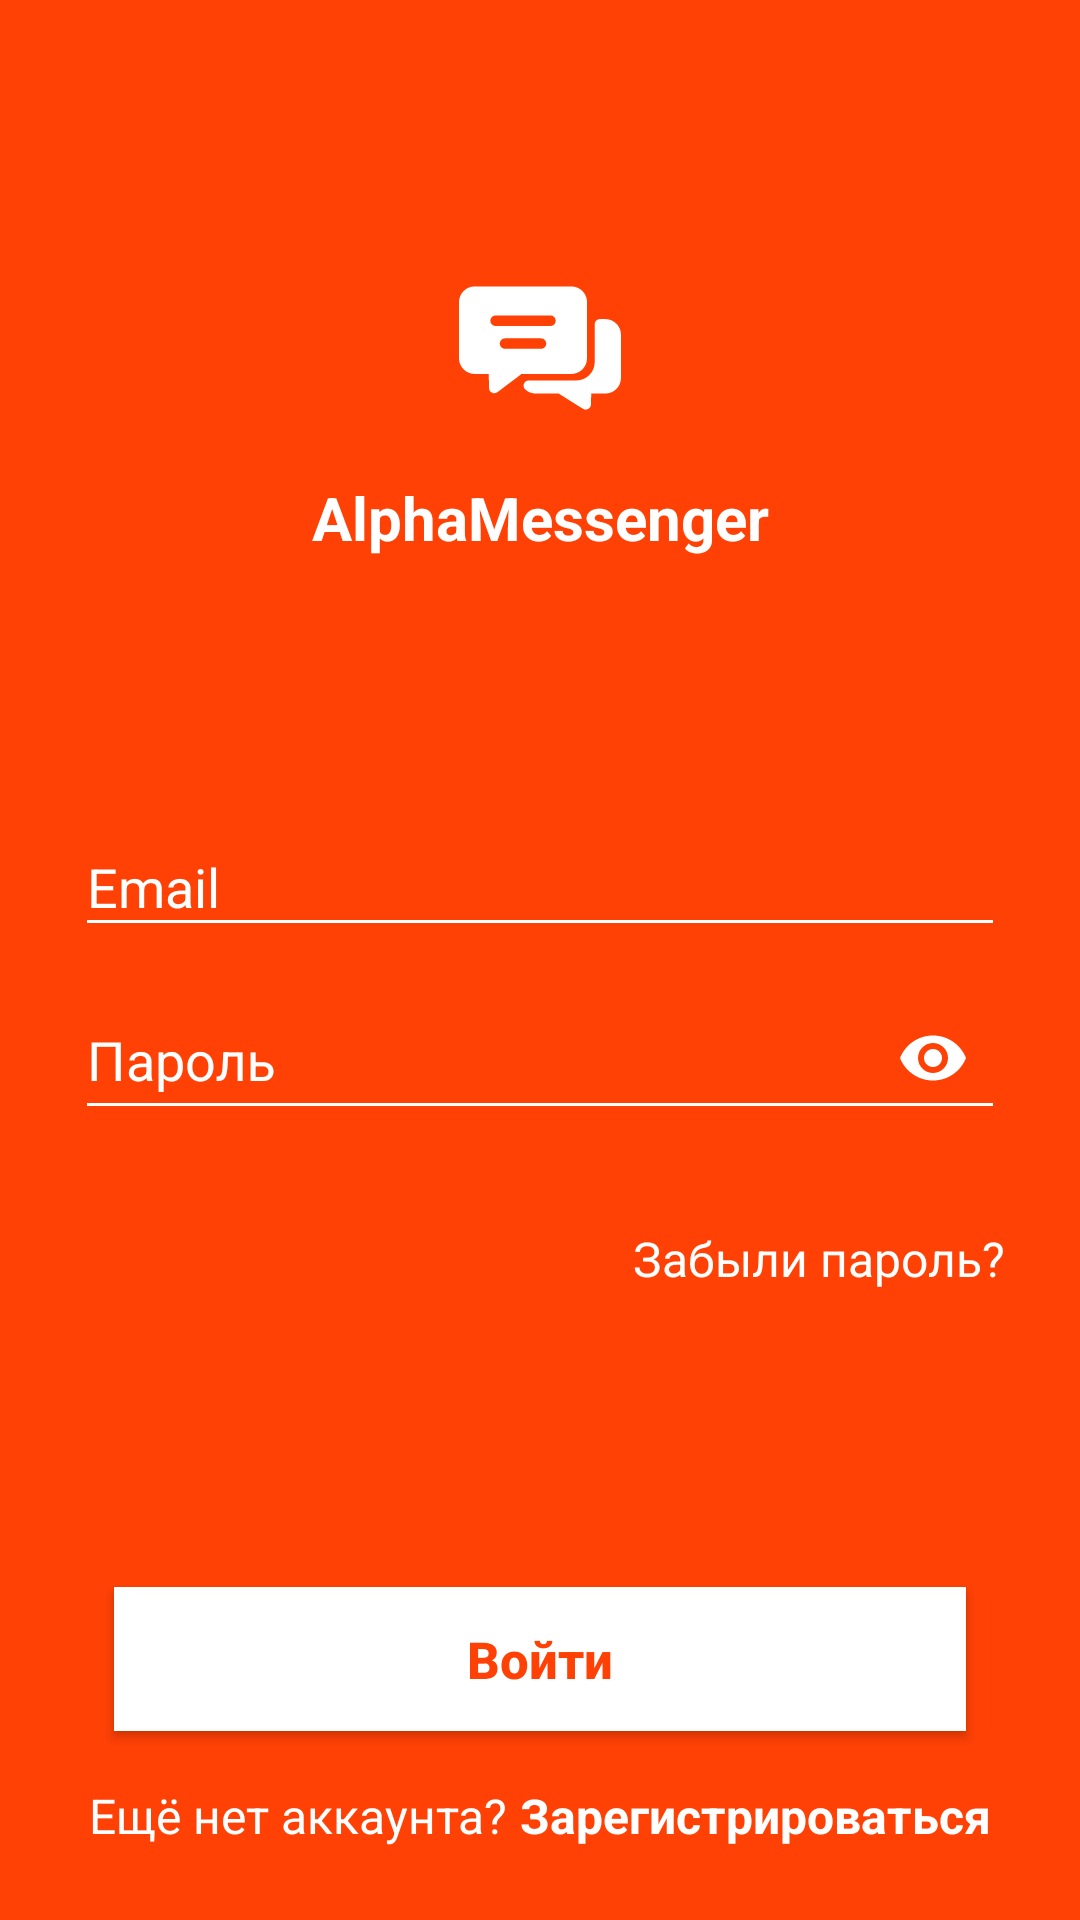

This screen was rendered from an Android layout file. Write that file and the resources it references.
<!-- AndroidManifest.xml: application theme AppTheme -->
<!-- res/layout/activity_login.xml -->
<?xml version="1.0" encoding="utf-8"?>
<androidx.constraintlayout.widget.ConstraintLayout
    xmlns:android="http://schemas.android.com/apk/res/android"
    xmlns:app="http://schemas.android.com/apk/res-auto"
    xmlns:tools="http://schemas.android.com/tools"
    android:layout_width="match_parent"
    android:layout_height="match_parent"
    tools:context=".ui.login.LoginActivity"
    android:orientation="vertical"
    android:background="@color/colorMain">

    <ImageView
        android:id="@+id/ivPawIcon"
        android:layout_width="wrap_content"
        android:layout_height="wrap_content"
        android:src="@drawable/vector_chat_icon_small"
        android:layout_marginTop="89dp"
        app:layout_constraintTop_toTopOf="parent"
        app:layout_constraintStart_toStartOf="parent"
        app:layout_constraintEnd_toEndOf="parent"/>

    <TextView
        android:id="@+id/tvPetsProject"
        android:layout_width="wrap_content"
        android:layout_height="wrap_content"
        android:text="@string/login_screen_title"
        android:textColor="@color/colorWhite"
        android:textSize="20sp"
        android:textStyle="bold"
        android:layout_marginTop="16dp"
        app:layout_constraintTop_toBottomOf="@id/ivPawIcon"
        app:layout_constraintStart_toStartOf="@id/ivPawIcon"
        app:layout_constraintEnd_toEndOf="@id/ivPawIcon"/>

    <LinearLayout
        android:id="@+id/llLogin"
        android:layout_width="match_parent"
        android:layout_height="wrap_content"
        android:orientation="vertical"
        android:layout_marginStart="25dp"
        android:layout_marginEnd="25dp"
        app:layout_constraintStart_toStartOf="parent"
        app:layout_constraintEnd_toEndOf="parent"
        app:layout_constraintTop_toTopOf="parent"
        app:layout_constraintBottom_toBottomOf="parent">

        <com.google.android.material.textfield.TextInputLayout
            android:layout_width="match_parent"
            android:layout_height="match_parent"
            android:textSize="16sp"
            android:textColorHint="@color/colorWhite">

            <com.google.android.material.textfield.TextInputEditText
                android:id="@+id/etEmail"
                android:layout_width="match_parent"
                android:layout_height="match_parent"
                android:hint="@string/login_screen_hint_email"
                android:textColor="@color/colorWhite"
                android:backgroundTint="@color/colorWhite"/>

        </com.google.android.material.textfield.TextInputLayout>

        <com.google.android.material.textfield.TextInputLayout
            android:layout_width="match_parent"
            android:layout_height="match_parent"
            android:textSize="16sp"
            android:textColorHint="@color/colorWhite"
            app:passwordToggleContentDescription="description"
            app:passwordToggleEnabled="true"
            app:passwordToggleTint="@color/colorWhite"
            android:layout_marginTop="2dp">

            <com.google.android.material.textfield.TextInputEditText
                android:id="@+id/etPassword"
                android:layout_width="match_parent"
                android:layout_height="match_parent"
                android:hint="@string/login_screen_hint_password"
                android:textColor="@color/colorWhite"
                android:inputType="textPassword"
                android:backgroundTint="@color/colorWhite"/>

        </com.google.android.material.textfield.TextInputLayout>

    </LinearLayout>

    <TextView
        android:id="@+id/tvForgotPassword"
        android:layout_width="wrap_content"
        android:layout_height="wrap_content"
        android:text="@string/login_screen_forgot_password"
        android:textColor="@color/colorWhite"
        android:textSize="16sp"
        android:layout_marginTop="32dp"
        app:layout_constraintTop_toBottomOf="@id/llLogin"
        app:layout_constraintEnd_toEndOf="@id/llLogin"/>

    <Button
        android:id="@+id/btnLogin"
        android:layout_width="match_parent"
        android:layout_height="wrap_content"
        android:text="Войти"
        android:textColor="@color/colorMain"
        android:background="@color/colorWhite"
        android:textStyle="bold"
        android:textSize="17sp"
        android:textAllCaps="false"
        android:layout_marginStart="38dp"
        android:layout_marginEnd="38dp"
        android:layout_marginBottom="63dp"
        app:layout_constraintBottom_toBottomOf="parent"/>

    <LinearLayout
        android:id="@+id/llRegistration"
        android:layout_width="match_parent"
        android:layout_height="wrap_content"
        android:orientation="horizontal"
        android:gravity="center"
        android:layout_marginBottom="24dp"
        app:layout_constraintBottom_toBottomOf="parent"
        app:layout_constraintStart_toStartOf="parent"
        app:layout_constraintEnd_toEndOf="parent">

        <TextView
            android:layout_width="wrap_content"
            android:layout_height="wrap_content"
            android:text="@string/login_screen_have_not_acc"
            android:textColor="@color/colorWhite"
            android:textSize="16sp"/>

        <TextView
            android:id="@+id/tvRegistration"
            android:layout_width="wrap_content"
            android:layout_height="wrap_content"
            android:text="@string/login_screen_registration"
            android:textColor="@color/colorWhite"
            android:textStyle="bold"
            android:textSize="16sp"
            android:layout_marginStart="4dp"/>

    </LinearLayout>

</androidx.constraintlayout.widget.ConstraintLayout>
<!-- resources referenced by this layout -->
<resources>
  <color name="colorMain">#FF4105</color>
  <color name="colorWhite">#FFFFFF</color>
  <!-- drawable vector_chat_icon_small (drawable) -->
  <vector android:height="54dp" android:viewportHeight="496"
      android:viewportWidth="496" android:width="54dp" xmlns:android="http://schemas.android.com/apk/res/android">
      <path android:fillColor="#FFFFFFFF" android:pathData="m344,59.496h-296c-26.47,0 -48,21.53 -48,48v172c0,26.47 21.53,48 48,48h43.08l0.92,43.34c0.281,13.002 15.209,20.285 25.63,12.44 78.785,-59.398 67.621,-50.982 73.99,-55.78h152.38c26.47,0 48,-21.53 48,-48v-172c0,-26.47 -21.53,-48 -48,-48zM251,250.496h-110c-8.84,0 -16,-7.16 -16,-16s7.16,-16 16,-16h110c8.84,0 16,7.16 16,16s-7.16,16 -16,16zM280,180.496h-168c-8.84,0 -16,-7.16 -16,-16s7.16,-16 16,-16h168c8.84,0 16,7.16 16,16s-7.16,16 -16,16zM496,207.496v132c0,26.51 -21.49,48 -48,48h-43.15l-0.85,33.41c-0.227,8.69 -7.363,15.59 -16,15.59 -6.322,0 -1.703,1.809 -82.86,-49h-70.14c-12.236,0 -23.414,-4.602 -31.897,-12.165 -10.987,-9.796 -4.097,-27.974 10.623,-27.974h145.57c31.041,0 56.204,-25.163 56.204,-56.204v-115.657c0,-8.837 7.163,-16 16,-16h16.5c26.51,0 48,21.49 48,48z"/>
  </vector>
  <string name="login_screen_forgot_password">Забыли пароль?</string>
  <string name="login_screen_have_not_acc">Ещё нет аккаунта?</string>
  <string name="login_screen_hint_email">Email</string>
  <string name="login_screen_hint_password">Пароль</string>
  <string name="login_screen_registration">Зарегистрироваться</string>
  <string name="login_screen_title">AlphaMessenger</string>
  <style name="AppTheme" parent="Theme.AppCompat.Light.DarkActionBar">
          
          <item name="colorPrimary">@color/colorPrimary</item>
          <item name="colorPrimaryDark">@color/colorMain</item>
          <item name="colorAccent">@color/colorAccent</item>
          <item name="windowNoTitle">true</item>
      </style>
  <color name="colorPrimary">#000000</color>
  <color name="colorAccent">#FFFFFF</color>
</resources>
